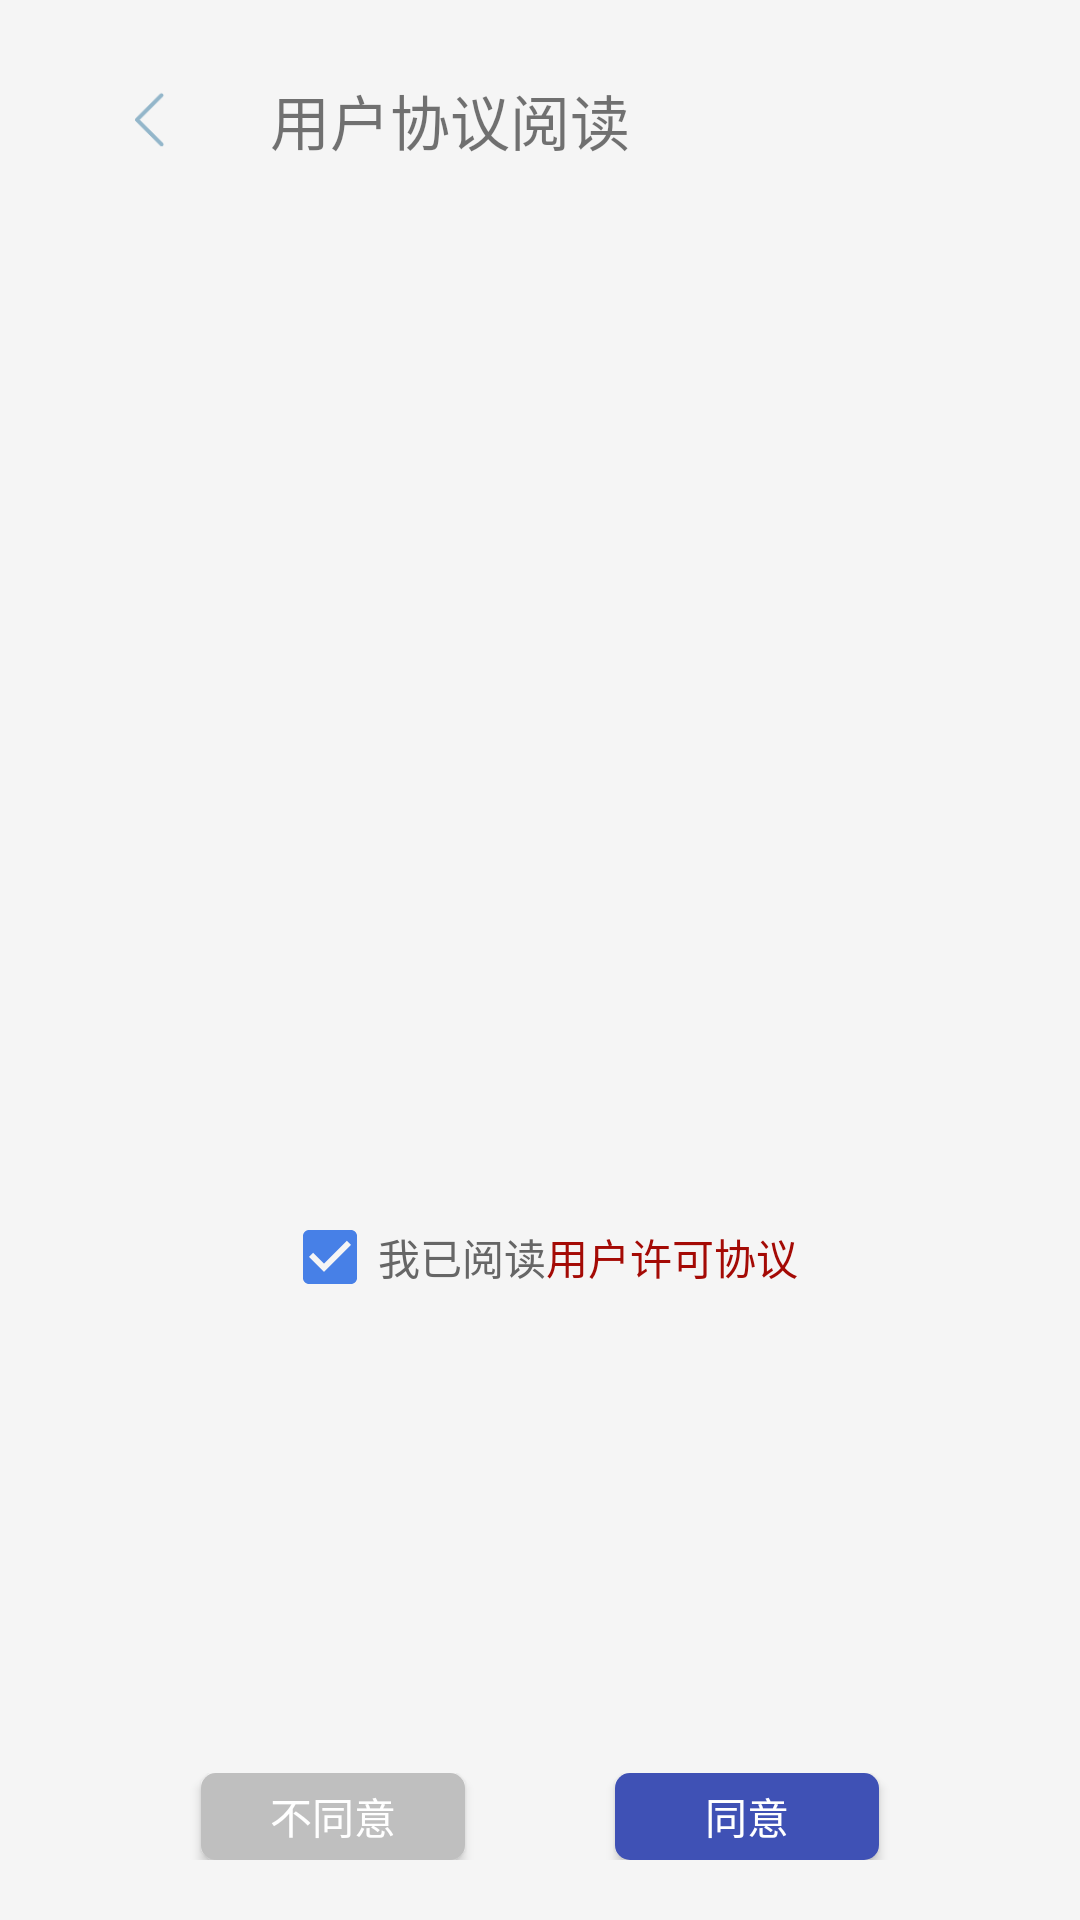

The Android layout XML behind this screen, and the referenced resources:
<!-- AndroidManifest.xml: application theme AppTheme -->
<!-- res/layout/activity_agreement.xml -->
<?xml version="1.0" encoding="utf-8"?>
<RelativeLayout xmlns:android="http://schemas.android.com/apk/res/android"
    xmlns:app="http://schemas.android.com/apk/res-auto"
    xmlns:tools="http://schemas.android.com/tools"
    android:layout_width="match_parent"
    android:layout_height="match_parent"
    android:background="@color/colorActivityBg">

    <LinearLayout
        android:layout_width="match_parent"
        android:layout_height="wrap_content"
        android:layout_marginTop="@dimen/w20"
        android:gravity="center_vertical">

        <ImageView
            android:id="@+id/close_bt"
            android:layout_width="@dimen/w40"
            android:layout_height="@dimen/w40"
            android:layout_marginLeft="@dimen/w30"
            android:background="@drawable/menu_item_selector"
            android:onClick="back"
            android:padding="10dp"
            android:scaleType="centerInside"
            android:src="@mipmap/back"
            android:tint="@color/colorTheme" />

        <TextView
            android:layout_width="match_parent"
            android:layout_height="wrap_content"
            android:layout_marginLeft="@dimen/w20"
            android:text="用户协议阅读"
            android:textSize="@dimen/sp20" />
    </LinearLayout>

    <android.support.v4.view.ViewPager
        android:id="@+id/vp"
        android:layout_width="match_parent"
        android:layout_height="322dp"
        android:layout_alignParentStart="true"
        android:layout_alignParentTop="true"
        android:layout_marginTop="71dp"
        android:paddingRight="101dp">

    </android.support.v4.view.ViewPager>

    <ListView
        android:id="@+id/listView"
        android:layout_width="100dp"
        android:layout_height="322dp"
        android:layout_alignParentEnd="true"
        android:layout_alignTop="@+id/vp"
        android:divider="#00000000"
        android:listSelector="@color/colorGray"></ListView>


    <LinearLayout
        android:layout_width="match_parent"
        android:layout_height="wrap_content"
        android:layout_alignParentStart="true"
        android:layout_below="@+id/vp"
        android:layout_marginTop="10dp"
        android:gravity="center">

        <CheckBox
            android:id="@+id/checkBox"
            android:layout_width="wrap_content"
            android:layout_height="wrap_content"
            android:layout_gravity="center_horizontal|center"
            android:checked="true"
            android:text="我已阅读"
            android:textColor="@color/colorGrayDark"
            android:textSize="14sp" />

        <TextView
            android:id="@+id/textView2"
            android:layout_width="wrap_content"
            android:layout_height="wrap_content"
            android:layout_gravity="center_horizontal|center"
            android:layout_marginLeft="@dimen/spb_default_stroke_separator_length"
            android:text="用户许可协议"
            android:textColor="@color/colorPinkDark"
            android:textSize="14sp" />
    </LinearLayout>

    <LinearLayout
        android:layout_width="match_parent"
        android:layout_height="wrap_content"
        android:layout_alignParentBottom="true"
        android:layout_alignParentStart="true"
        android:layout_marginBottom="20dp"
        android:gravity="center"
        android:orientation="horizontal">



        <Button
            android:id="@+id/button_disagree"
            android:layout_width="wrap_content"
            android:layout_height="29dp"
            android:layout_alignParentBottom="true"
            android:layout_alignParentStart="true"

            android:background="@drawable/btn_bg_gray_selector"
            android:elevation="4dp"
            android:onClick="disagreeStep"
            android:text="不同意"
            android:textColor="@color/colorWhite" />
        <Button
            android:id="@+id/button_agree"
            android:layout_width="wrap_content"
            android:layout_height="29dp"
            android:layout_alignParentEnd="true"
            android:layout_alignTop="@+id/button_disagree"
            android:background="@drawable/btn_bg_selector"
            android:elevation="4dp"
            android:layout_marginStart="50dp"
            android:onClick="intoNextStep"
            android:text="同意"
            android:textColor="@color/colorWhite" />
    </LinearLayout>

</RelativeLayout>
<!-- resources referenced by this layout -->
<resources>
  <color name="colorActivityBg">#f5f5f5</color>
  <color name="colorGray">#bfbfbf</color>
  <color name="colorGrayDark">#666666</color>
  <color name="colorPinkDark">#a40a05</color>
  <color name="colorTheme">#93B6CA</color>
  <color name="colorWhite">#ffffff</color>
  <dimen name="sp20">20sp</dimen>
  <dimen name="w20">20dp</dimen>
  <dimen name="w30">30dp</dimen>
  <dimen name="w40">40dp</dimen>
  <!-- drawable btn_bg_gray_selector (drawable) -->
  <?xml version="1.0" encoding="utf-8"?>
  <selector xmlns:android="http://schemas.android.com/apk/res/android">
      <item android:state_pressed="true">
          <shape android:shape="rectangle">
              <solid android:color="@color/colorGrayDark"/>
              <corners android:radius="5dp"/>
          </shape>
      </item>
      <item android:state_enabled="false">
          <shape android:shape="rectangle">
              <solid android:color="@color/colorGrayDark"/>
              <corners android:radius="5dp"/>
          </shape>
      </item>
      <item>
          <shape android:shape="rectangle">
              <solid android:color="@color/colorGray"/>
              <corners android:radius="5dp"/>
          </shape>
      </item>
  </selector>
  <!-- drawable btn_bg_selector (drawable) -->
  <?xml version="1.0" encoding="utf-8"?>
  <selector xmlns:android="http://schemas.android.com/apk/res/android">
      <item android:state_pressed="true">
          <shape android:shape="rectangle">
              <solid android:color="@color/colorPrimaryDark"/>
              <corners android:radius="5dp"/>
          </shape>
      </item>
      <item android:state_enabled="false">
          <shape android:shape="rectangle">
              <solid android:color="@color/colorGray"/>
              <corners android:radius="5dp"/>
          </shape>
      </item>
      <item>
          <shape android:shape="rectangle">
              <solid android:color="@color/colorPrimary"/>
              <corners android:radius="5dp"/>
          </shape>
      </item>
  </selector>
  <!-- drawable menu_item_selector (drawable) -->
  <?xml version="1.0" encoding="utf-8"?>
  <selector xmlns:android="http://schemas.android.com/apk/res/android">
      <item android:state_pressed="true">
          <color android:color="#30ffffff"/>
      </item>
      <item>
          <color android:color="#00ffffff"/>
      </item>
  </selector>
  <!-- mipmap back: png bitmap (mipmap-mdpi, 1055 bytes) -->
  <style name="AppTheme" parent="Theme.AppCompat.Light.NoActionBar">
          
          <item name="colorPrimary">@color/colorPrimary</item>
          <item name="colorPrimaryDark">@color/colorPrimaryDark</item>
          <item name="colorAccent">@color/colorAccent</item>
          <item name="android:windowFullscreen">true</item>
          <item name="android:windowAnimationStyle">@style/FadeAnimation</item>
      </style>
  <color name="colorPrimaryDark">#303F9F</color>
  <color name="colorPrimary">#3F51B5</color>
  <color name="colorAccent">#4780E7</color>
  <style name="FadeAnimation" parent="@android:style/Animation.Activity">
          <item name="android:activityOpenEnterAnimation">@anim/anim_fade_in_open</item>
          <item name="android:activityOpenExitAnimation">@anim/anim_fade_out_open</item>
          <item name="android:activityCloseEnterAnimation">@anim/anim_fade_in_exit</item>
          <item name="android:activityCloseExitAnimation">@anim/anim_fade_out_exit</item>
      </style>
</resources>
